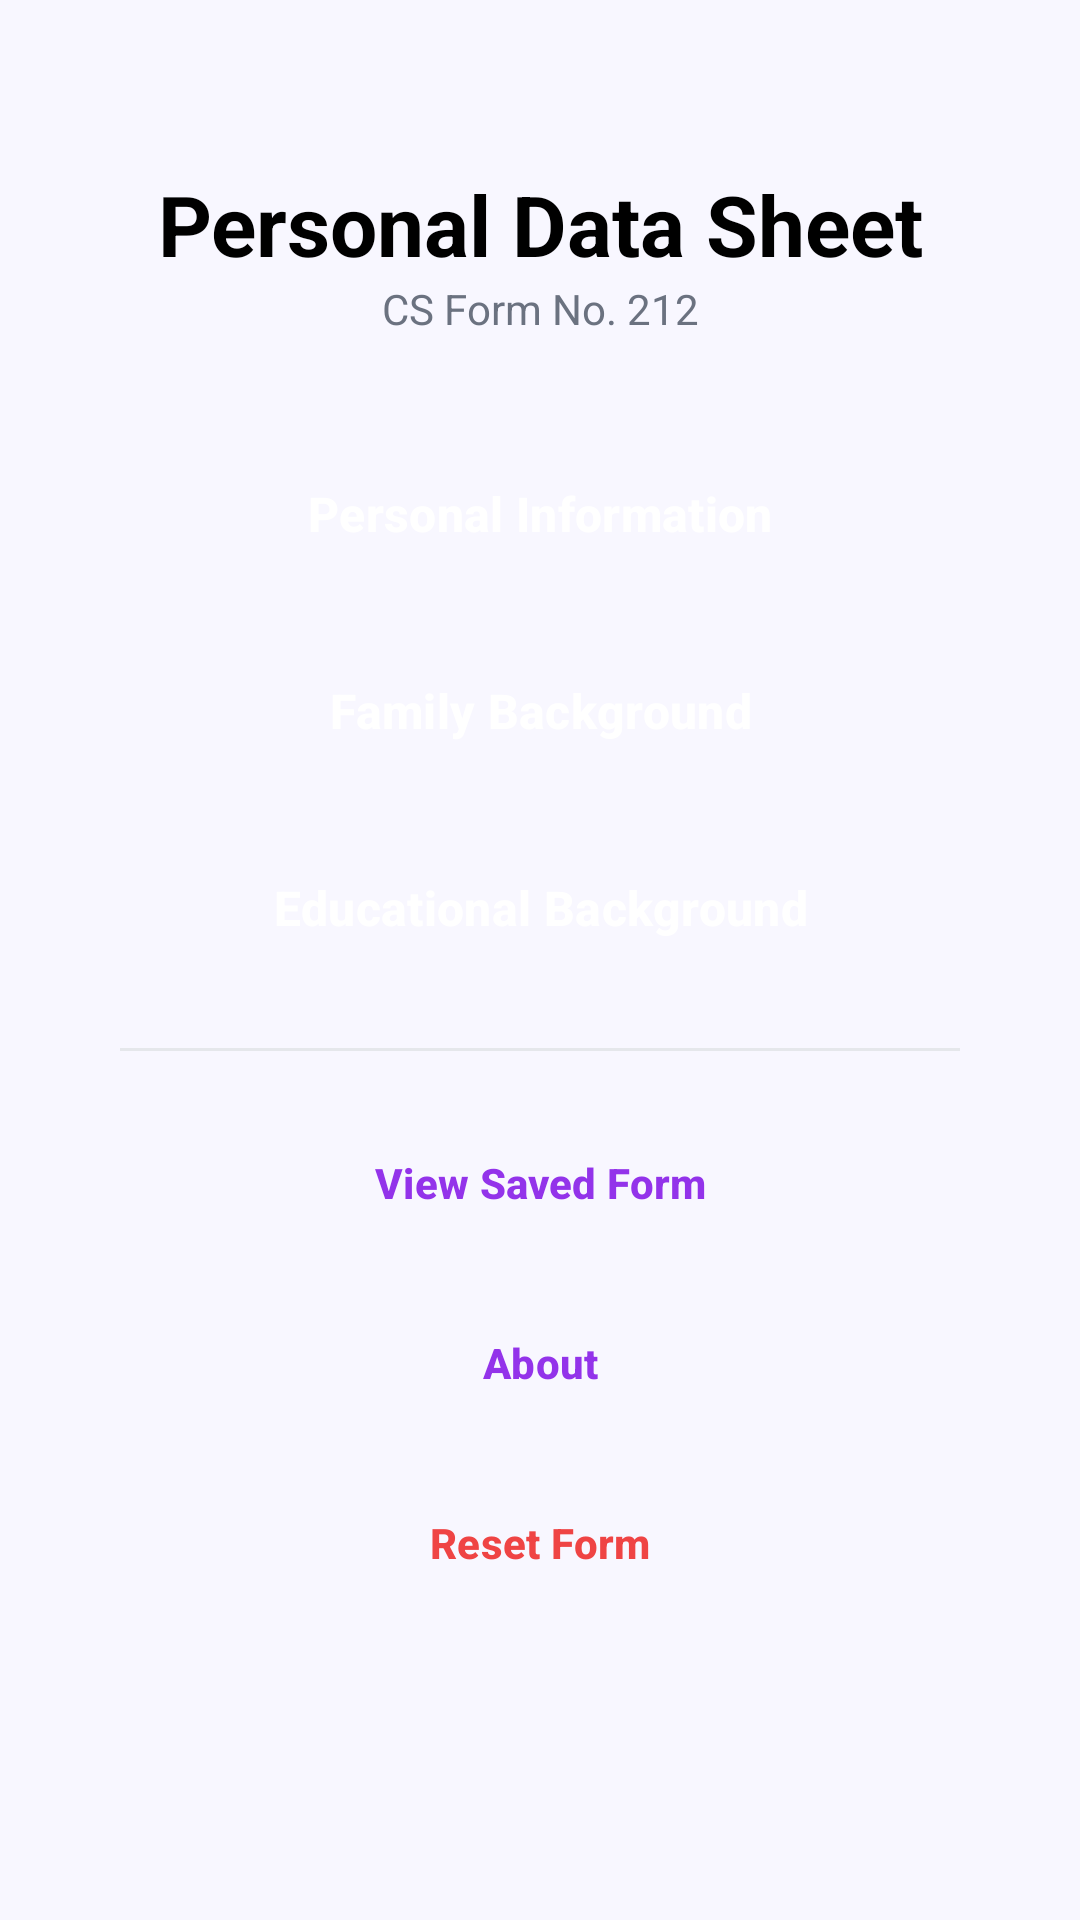

Here is an Android app screen rendered from its layout file. Give the layout XML and the strings, colors and styles it references.
<!-- AndroidManifest.xml: application theme Theme.Activity4 -->
<!-- res/layout/activity_main.xml -->
<?xml version="1.0" encoding="utf-8"?>
<androidx.constraintlayout.widget.ConstraintLayout xmlns:android="http://schemas.android.com/apk/res/android"
    xmlns:app="http://schemas.android.com/apk/res-auto"
    xmlns:tools="http://schemas.android.com/tools"
    android:id="@+id/main"
    android:layout_width="match_parent"
    android:layout_height="match_parent"
    android:background="#f8f7ff"
    android:padding="16dp"
    tools:context=".MainActivity">

    <LinearLayout
        android:layout_width="match_parent"
        android:layout_height="match_parent"
        android:orientation="vertical"
        android:padding="24dp"
        app:layout_constraintBottom_toBottomOf="parent"
        app:layout_constraintEnd_toEndOf="parent"
        app:layout_constraintStart_toStartOf="parent"
        app:layout_constraintTop_toTopOf="parent">

        
        <TextView
            android:id="@+id/title"
            android:layout_width="match_parent"
            android:layout_height="wrap_content"
            android:layout_marginTop="16dp"
            android:gravity="center"
            android:text="@string/main_menu_title"
            android:textColor="@color/black"
            android:textSize="28sp"
            android:textStyle="bold" />

        <TextView
            android:id="@+id/subtitle"
            android:layout_width="match_parent"
            android:layout_height="wrap_content"
            android:layout_marginBottom="32dp"
            android:gravity="center"
            android:text="@string/main_menu_subtitle"
            android:textColor="@color/text_muted_light"
            android:textSize="14sp" />

        
        <Button
            android:id="@+id/personalInfoButton"
            style="@style/PrimaryButton"
            android:layout_width="match_parent"
            android:layout_height="wrap_content"
            android:layout_marginBottom="12dp"
            android:text="@string/personal_information" />

        <Button
            android:id="@+id/familyBackgroundButton"
            style="@style/PrimaryButton"
            android:layout_width="match_parent"
            android:layout_height="wrap_content"
            android:layout_marginBottom="12dp"
            android:text="@string/family_background" />

        <Button
            android:id="@+id/educationalBackgroundButton"
            style="@style/PrimaryButton"
            android:layout_width="match_parent"
            android:layout_height="wrap_content"
            android:layout_marginBottom="12dp"
            android:text="@string/educational_background" />

        <View
            android:layout_width="match_parent"
            android:layout_height="1dp"
            android:layout_marginTop="8dp"
            android:layout_marginBottom="20dp"
            android:background="@color/border_light" />

        
        <Button
            android:id="@+id/viewSavedFormButton"
            style="@style/SecondaryButton"
            android:layout_width="match_parent"
            android:layout_height="wrap_content"
            android:layout_marginBottom="12dp"
            android:text="@string/view_saved_form" />

        <Button
            android:id="@+id/aboutButton"
            style="@style/SecondaryButton"
            android:layout_width="match_parent"
            android:layout_height="wrap_content"
            android:layout_marginBottom="12dp"
            android:text="@string/about" />

        <Button
            android:id="@+id/resetFormButton"
            style="@style/DangerButton"
            android:layout_width="match_parent"
            android:layout_height="wrap_content"
            android:text="@string/reset_form" />

    </LinearLayout>

</androidx.constraintlayout.widget.ConstraintLayout>
<!-- resources referenced by this layout -->
<resources>
  <color name="black">#FF000000</color>
  <color name="border_light">#e5e7eb</color>
  <color name="text_muted_light">#6b7280</color>
  <string name="about">About</string>
  <string name="educational_background">Educational Background</string>
  <string name="family_background">Family Background</string>
  <string name="main_menu_subtitle">CS Form No. 212</string>
  <string name="main_menu_title">Personal Data Sheet</string>
  <string name="personal_information">Personal Information</string>
  <string name="reset_form">Reset Form</string>
  <string name="view_saved_form">View Saved Form</string>
  <style name="DangerButton" parent="Widget.Material3.Button.OutlinedButton">
          <item name="android:layout_width">match_parent</item>
          <item name="android:layout_height">wrap_content</item>
          <item name="android:textColor">@color/error</item>
          <item name="strokeColor">@color/error</item>
          <item name="strokeWidth">1dp</item>
          <item name="cornerRadius">12dp</item>
          <item name="android:padding">12dp</item>
          <item name="android:textStyle">bold</item>
          <item name="android:textAllCaps">false</item>
      </style>
  <style name="PrimaryButton" parent="Widget.Material3.Button">
          <item name="android:layout_width">match_parent</item>
          <item name="android:layout_height">wrap_content</item>
          <item name="backgroundTint">@color/primary</item>
          <item name="android:textColor">@color/white</item>
          <item name="android:padding">16dp</item>
          <item name="android:textStyle">bold</item>
          <item name="cornerRadius">12dp</item>
          <item name="android:textAllCaps">false</item>
          <item name="android:textSize">16sp</item>
      </style>
  <style name="SecondaryButton" parent="Widget.Material3.Button.OutlinedButton">
          <item name="android:layout_width">match_parent</item>
          <item name="android:layout_height">wrap_content</item>
          <item name="android:textColor">@color/primary</item>
          <item name="strokeColor">@color/primary</item>
          <item name="strokeWidth">1dp</item>
          <item name="cornerRadius">12dp</item>
          <item name="android:padding">12dp</item>
          <item name="android:textStyle">bold</item>
          <item name="android:textAllCaps">false</item>
      </style>
  <style name="Theme.Activity4" parent="Base.Theme.Activity4" />
  <color name="error">#ef4444</color>
  <color name="primary">#9333ea</color>
  <color name="white">#FFFFFFFF</color>
  <style name="Base.Theme.Activity4" parent="Theme.Material3.DayNight.NoActionBar">
          
          
      </style>
</resources>
